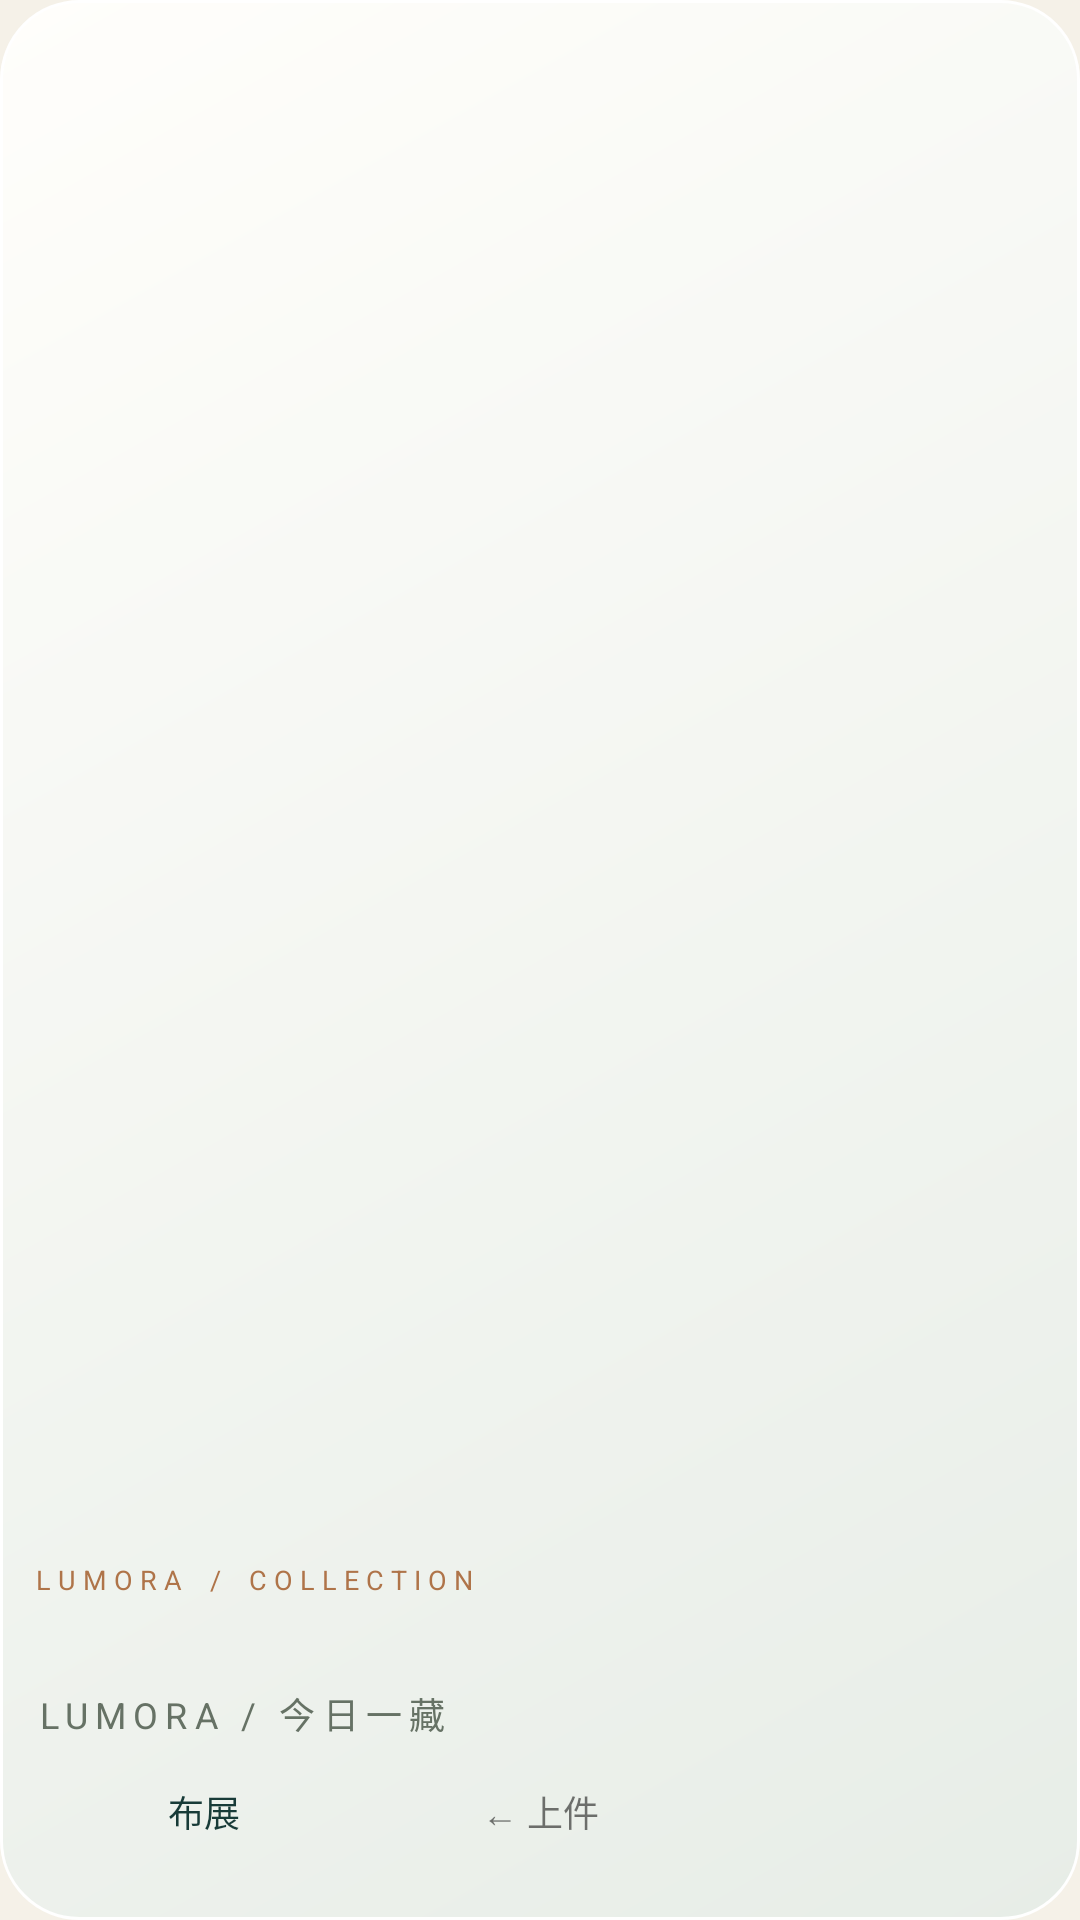

Android layout source for this screen:
<!-- AndroidManifest.xml: application theme Theme.Lumora -->
<!-- res/layout/widget_collectible.xml -->
<?xml version="1.0" encoding="utf-8"?>
<LinearLayout xmlns:android="http://schemas.android.com/apk/res/android"
    android:id="@+id/widget_root"
    android:layout_width="match_parent"
    android:layout_height="match_parent"
    android:orientation="vertical"
    android:padding="12dp"
    android:background="@drawable/widget_bg">

    <ImageView
        android:id="@+id/widget_art"
        android:layout_width="match_parent"
        android:layout_height="0dp"
        android:layout_weight="1"
        android:scaleType="fitCenter"
        android:contentDescription="@string/widget_desc" />

    <TextView
        android:id="@+id/widget_brand"
        android:layout_width="wrap_content"
        android:layout_height="wrap_content"
        android:layout_marginTop="10dp"
        android:text="L U M O R A    /    C O L L E C T I O N"
        android:textColor="#AF7449"
        android:textSize="9sp" />

    <TextView
        android:id="@+id/widget_title"
        android:layout_width="match_parent"
        android:layout_height="wrap_content"
        android:layout_marginTop="4dp"
        android:fontFamily="serif"
        android:maxLines="1"
        android:ellipsize="end"
        android:textColor="#183B38"
        android:textSize="18sp" />

    <TextView
        android:id="@+id/widget_sub"
        android:layout_width="match_parent"
        android:layout_height="wrap_content"
        android:layout_marginTop="2dp"
        android:letterSpacing="0.2"
        android:maxLines="1"
        android:ellipsize="end"
        android:textColor="#667265"
        android:textSize="12sp"
        android:text="LUMORA / 今日一藏" />

    <TextView
        android:id="@+id/widget_note"
        android:layout_width="match_parent"
        android:layout_height="wrap_content"
        android:maxLines="2"
        android:ellipsize="end"
        android:fontFamily="serif"
        android:textSize="13sp"
        android:textColor="#183B38"
        android:visibility="gone" />
    <LinearLayout
        android:layout_width="match_parent"
        android:layout_height="48dp"
        android:orientation="horizontal">
        <TextView
            android:id="@+id/widget_configure"
            android:layout_width="0dp"
            android:layout_height="match_parent"
            android:layout_weight="1"
            android:gravity="center"
            android:text="@string/widget_configure"
            android:contentDescription="@string/widget_configure_desc"
            android:textColor="#183B38"
            android:textSize="12sp" />
        <TextView
            android:id="@+id/widget_previous"
            android:layout_width="0dp"
            android:layout_height="match_parent"
            android:layout_weight="1"
            android:gravity="center"
            android:text="@string/widget_previous"
            android:contentDescription="@string/widget_previous_desc"
            android:textSize="12sp" />
        <TextView
            android:id="@+id/widget_next"
            android:layout_width="0dp"
            android:layout_height="match_parent"
            android:layout_weight="1"
            android:gravity="center"
            android:textColor="#183B38"
            android:textSize="12sp"
            android:contentDescription="@string/widget_next_desc" />
    </LinearLayout>
</LinearLayout>
<!-- resources referenced by this layout -->
<resources>
  <!-- drawable widget_bg (drawable) -->
  <?xml version="1.0" encoding="utf-8"?>
  <shape xmlns:android="http://schemas.android.com/apk/res/android"
      android:shape="rectangle">
      <gradient android:startColor="#FFFFFEFB" android:endColor="#E7EDE7"
          android:angle="315" />
      <stroke android:width="1dp" android:color="#FFFFFFFF" />
      <corners android:radius="26dp" />
  </shape>
  <string name="widget_configure">布展</string>
  <string name="widget_configure_desc">设置这个桌面展览</string>
  <string name="widget_desc">你最近心动的藏品，安静地躺在桌面。</string>
  <string name="widget_next_desc">浏览下一件藏品</string>
  <string name="widget_previous">← 上件</string>
  <string name="widget_previous_desc">在当前展览范围内浏览上一件藏品</string>
  <style name="Theme.Lumora" parent="android:Theme.Material.Light.NoActionBar">
          <item name="android:windowBackground">@color/paper</item>
          <item name="android:colorPrimary">@color/ink</item>
          <item name="android:colorAccent">@color/copper</item>
          <item name="android:statusBarColor">@color/paper</item>
          <item name="android:navigationBarColor">@color/paper</item>
          <item name="android:windowLightStatusBar">true</item>
          <item name="android:windowDrawsSystemBarBackgrounds">true</item>
      </style>
  <color name="paper">#F5F1E8</color>
  <color name="ink">#183B38</color>
  <color name="copper">#AF7449</color>
</resources>
